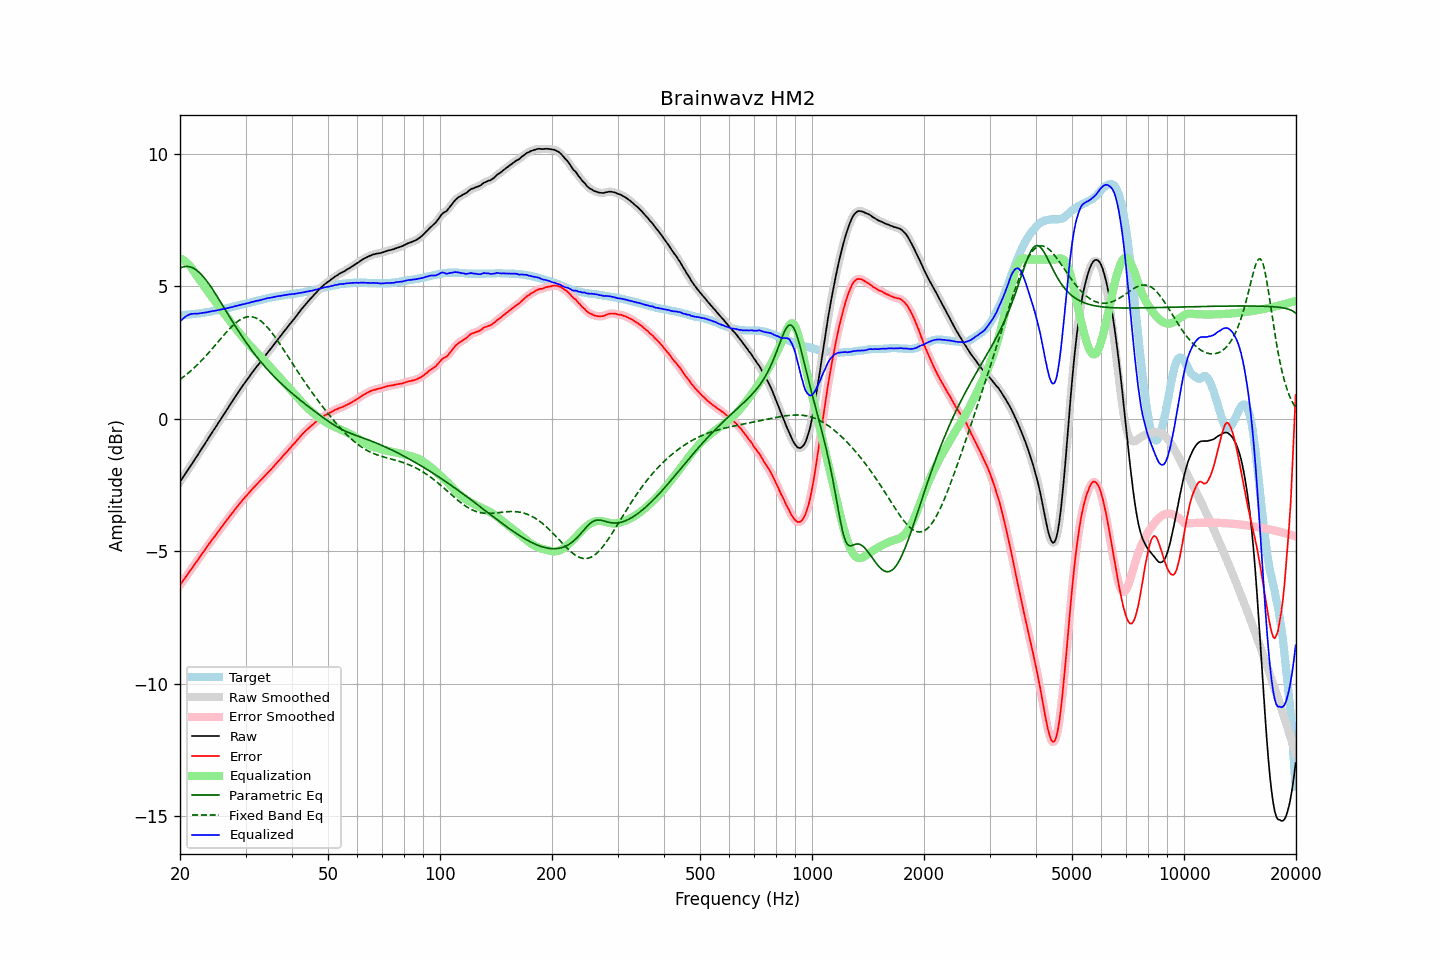

Values plotted in this chart, from the file beside it:
frequency, raw, error, smoothed, error_smoothed, equalization, parametric_eq, fixed_band_eq, equalized_raw, equalized_smoothed, target
20.00, -2.39, -6.29, -2.39, -6.29, 6.05, 5.67, 1.47, 3.66, 3.66, 3.90
20.20, -2.30, -6.20, -2.30, -6.20, 6.02, 5.70, 1.52, 3.72, 3.72, 3.90
20.40, -2.21, -6.12, -2.21, -6.11, 5.98, 5.72, 1.56, 3.77, 3.78, 3.91
20.61, -2.11, -6.03, -2.11, -6.03, 5.94, 5.74, 1.61, 3.83, 3.83, 3.92
20.81, -2.02, -5.94, -2.02, -5.94, 5.89, 5.74, 1.66, 3.87, 3.87, 3.92
21.02, -1.93, -5.86, -1.93, -5.85, 5.83, 5.74, 1.71, 3.90, 3.90, 3.93
21.23, -1.84, -5.77, -1.84, -5.77, 5.77, 5.73, 1.76, 3.93, 3.93, 3.93
21.44, -1.75, -5.69, -1.75, -5.69, 5.70, 5.71, 1.81, 3.95, 3.95, 3.94
21.66, -1.66, -5.61, -1.66, -5.60, 5.61, 5.68, 1.87, 3.95, 3.96, 3.95
21.87, -1.56, -5.51, -1.56, -5.51, 5.52, 5.65, 1.92, 3.96, 3.96, 3.95
22.09, -1.47, -5.43, -1.47, -5.43, 5.43, 5.61, 1.98, 3.96, 3.96, 3.96
22.31, -1.38, -5.34, -1.38, -5.34, 5.34, 5.56, 2.04, 3.96, 3.96, 3.97
22.54, -1.28, -5.25, -1.28, -5.25, 5.25, 5.51, 2.10, 3.97, 3.97, 3.97
22.76, -1.19, -5.17, -1.19, -5.17, 5.17, 5.45, 2.16, 3.98, 3.98, 3.98
22.99, -1.09, -5.08, -1.09, -5.08, 5.08, 5.39, 2.23, 3.99, 3.99, 3.99
23.22, -1.00, -5.00, -1.00, -4.99, 4.99, 5.32, 2.29, 3.99, 4.00, 4.00
23.45, -0.90, -4.91, -0.90, -4.91, 4.91, 5.24, 2.36, 4.01, 4.01, 4.01
23.69, -0.81, -4.83, -0.81, -4.82, 4.82, 5.16, 2.42, 4.01, 4.02, 4.02
23.92, -0.71, -4.74, -0.71, -4.74, 4.74, 5.08, 2.49, 4.03, 4.03, 4.03
24.16, -0.62, -4.66, -0.62, -4.65, 4.66, 4.99, 2.56, 4.04, 4.04, 4.04
24.40, -0.52, -4.57, -0.52, -4.57, 4.57, 4.90, 2.63, 4.06, 4.05, 4.05
24.65, -0.43, -4.50, -0.43, -4.49, 4.49, 4.81, 2.70, 4.06, 4.06, 4.07
24.89, -0.34, -4.42, -0.34, -4.41, 4.41, 4.72, 2.77, 4.07, 4.07, 4.08
25.14, -0.25, -4.34, -0.25, -4.33, 4.33, 4.62, 2.85, 4.08, 4.08, 4.09
25.39, -0.15, -4.24, -0.15, -4.25, 4.25, 4.52, 2.92, 4.10, 4.10, 4.10
25.65, -0.06, -4.17, -0.06, -4.17, 4.17, 4.42, 2.99, 4.11, 4.11, 4.11
25.91, 0.04, -4.09, 0.04, -4.09, 4.09, 4.32, 3.06, 4.13, 4.12, 4.13
26.16, 0.13, -4.01, 0.13, -4.01, 4.01, 4.22, 3.13, 4.14, 4.14, 4.14
26.43, 0.22, -3.93, 0.22, -3.92, 3.92, 4.12, 3.20, 4.14, 4.15, 4.15
26.69, 0.32, -3.84, 0.32, -3.84, 3.84, 4.02, 3.27, 4.16, 4.16, 4.16
26.96, 0.41, -3.77, 0.41, -3.76, 3.76, 3.92, 3.33, 4.17, 4.17, 4.18
27.23, 0.51, -3.68, 0.51, -3.68, 3.68, 3.82, 3.40, 4.19, 4.19, 4.19
27.50, 0.60, -3.61, 0.60, -3.60, 3.60, 3.72, 3.46, 4.20, 4.20, 4.21
27.77, 0.69, -3.53, 0.70, -3.52, 3.52, 3.63, 3.52, 4.22, 4.22, 4.22
28.05, 0.79, -3.45, 0.79, -3.45, 3.45, 3.53, 3.57, 4.24, 4.23, 4.24
28.33, 0.88, -3.37, 0.88, -3.37, 3.37, 3.43, 3.63, 4.25, 4.25, 4.25
28.62, 0.97, -3.30, 0.97, -3.29, 3.29, 3.34, 3.67, 4.26, 4.26, 4.27
28.90, 1.06, -3.22, 1.06, -3.22, 3.22, 3.24, 3.71, 4.28, 4.28, 4.28
29.19, 1.15, -3.15, 1.15, -3.14, 3.15, 3.15, 3.75, 4.30, 4.30, 4.30
29.48, 1.24, -3.07, 1.24, -3.07, 3.07, 3.06, 3.78, 4.31, 4.31, 4.31
29.78, 1.32, -3.01, 1.32, -3.00, 3.00, 2.97, 3.81, 4.32, 4.33, 4.33
30.08, 1.41, -2.93, 1.41, -2.93, 2.93, 2.88, 3.83, 4.34, 4.34, 4.34
30.38, 1.49, -2.87, 1.49, -2.87, 2.86, 2.80, 3.84, 4.35, 4.35, 4.36
30.68, 1.57, -2.80, 1.57, -2.79, 2.79, 2.71, 3.85, 4.36, 4.37, 4.37
30.99, 1.66, -2.73, 1.66, -2.73, 2.73, 2.63, 3.84, 4.39, 4.38, 4.39
31.30, 1.74, -2.66, 1.74, -2.66, 2.66, 2.55, 3.84, 4.40, 4.40, 4.40
31.61, 1.82, -2.60, 1.82, -2.59, 2.60, 2.47, 3.82, 4.42, 4.42, 4.42
31.93, 1.90, -2.53, 1.90, -2.53, 2.53, 2.39, 3.80, 4.43, 4.43, 4.43
32.24, 1.98, -2.47, 1.98, -2.47, 2.47, 2.31, 3.77, 4.45, 4.44, 4.45
32.57, 2.05, -2.41, 2.05, -2.40, 2.40, 2.24, 3.74, 4.45, 4.46, 4.46
32.89, 2.13, -2.35, 2.13, -2.34, 2.34, 2.16, 3.69, 4.47, 4.47, 4.48
33.22, 2.21, -2.28, 2.21, -2.28, 2.28, 2.09, 3.65, 4.49, 4.49, 4.49
33.55, 2.29, -2.22, 2.29, -2.21, 2.21, 2.02, 3.59, 4.51, 4.50, 4.51
33.89, 2.37, -2.15, 2.37, -2.15, 2.15, 1.95, 3.53, 4.52, 4.52, 4.52
34.23, 2.45, -2.09, 2.45, -2.08, 2.09, 1.88, 3.47, 4.54, 4.54, 4.54
34.57, 2.53, -2.02, 2.53, -2.02, 2.02, 1.81, 3.40, 4.55, 4.55, 4.55
34.92, 2.60, -1.96, 2.60, -1.96, 1.96, 1.75, 3.33, 4.56, 4.56, 4.56
35.27, 2.68, -1.90, 2.68, -1.89, 1.89, 1.68, 3.25, 4.57, 4.57, 4.58
35.62, 2.76, -1.83, 2.76, -1.83, 1.82, 1.62, 3.17, 4.58, 4.58, 4.59
35.97, 2.84, -1.76, 2.84, -1.76, 1.76, 1.56, 3.09, 4.60, 4.60, 4.60
... 635 more rows
